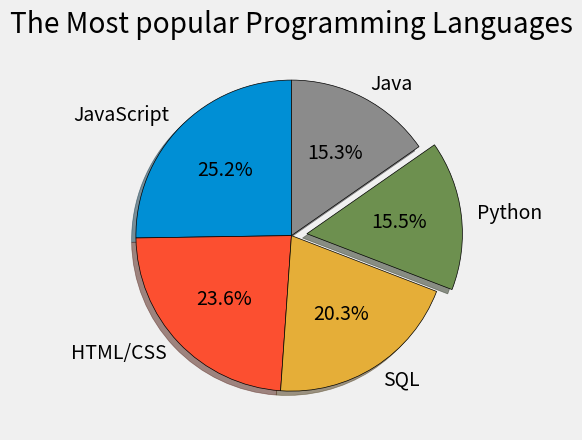

Reproduce this figure in Python.
from matplotlib import pyplot as plt
plt.style.use('fivethirtyeight')
slices = [59219, 55466, 47544, 36443, 35917]
labels = ['JavaScript', 'HTML/CSS', 'SQL', 'Python', 'Java']
explode = [0,0,0,0.1,0]
#colors = ['#008fd5', '#fc4f40', '#e5ae37', '#6d904f']
plt.pie(slices, explode = explode, labels = labels, shadow = True,
        startangle=90, autopct = '%1.1f%%',wedgeprops={'edgecolor': 'black'})
plt.title('The Most popular Programming Languages')
plt.show()